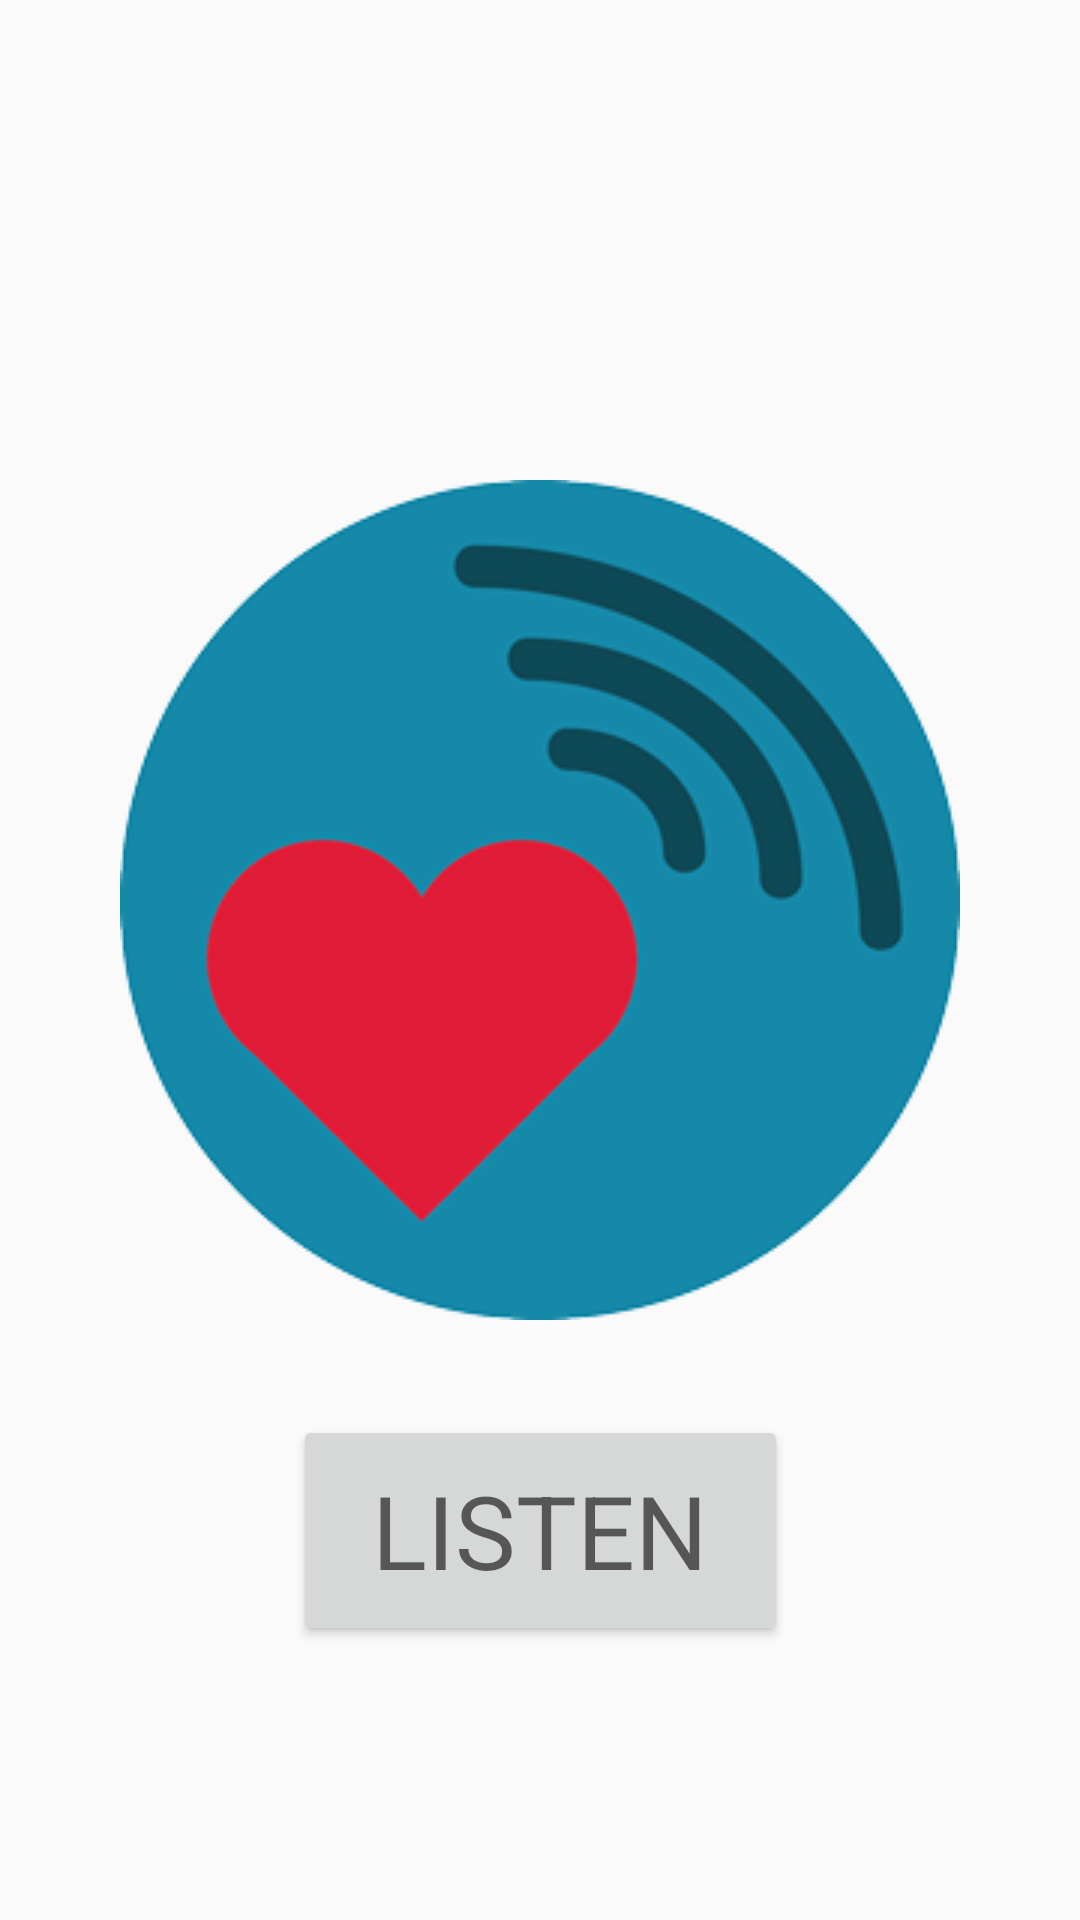

Reconstruct the res/layout file that produces this screen, plus the resources it refers to.
<!-- AndroidManifest.xml: application theme AppTheme -->
<!-- res/layout/activity_main.xml -->
<?xml version="1.0" encoding="utf-8"?>
<android.support.constraint.ConstraintLayout xmlns:android="http://schemas.android.com/apk/res/android"
    xmlns:app="http://schemas.android.com/apk/res-auto"
    xmlns:tools="http://schemas.android.com/tools"
    android:layout_width="match_parent"
    android:layout_height="match_parent"
    tools:context=".MainActivity"
    android:background = "@drawable/background">

    <Button
        android:id="@+id/btnDoMagic"
        android:layout_width="165dp"
        android:layout_height="77dp"
        android:layout_marginBottom="100dp"
        android:layout_marginEnd="16dp"
        android:layout_marginLeft="16dp"
        android:layout_marginRight="16dp"
        android:layout_marginStart="16dp"
        android:layout_marginTop="40dp"
        android:text="@string/button_send"
        android:textAppearance="@style/TextAppearance.AppCompat.Display1"
        app:layout_constraintBottom_toBottomOf="parent"
        app:layout_constraintEnd_toEndOf="parent"
        app:layout_constraintStart_toStartOf="parent"
        app:layout_constraintTop_toBottomOf="@+id/imageView5" />

    <ImageView
        android:id="@+id/imageView5"
        android:layout_width="wrap_content"
        android:layout_height="wrap_content"
        android:layout_marginEnd="16dp"
        android:layout_marginLeft="16dp"
        android:layout_marginRight="16dp"
        android:layout_marginStart="16dp"
        android:layout_marginTop="160dp"
        app:layout_constraintEnd_toEndOf="parent"
        app:layout_constraintStart_toStartOf="parent"
        app:layout_constraintTop_toTopOf="parent"
        app:srcCompat="@drawable/logo" />

</android.support.constraint.ConstraintLayout>
<!-- resources referenced by this layout -->
<resources>
  <!-- drawable logo: png bitmap (drawable, 26143 bytes) -->
  <string name="button_send">LISTEN</string>
  <style name="AppTheme" parent="Theme.AppCompat.Light.NoActionBar">
          
         
      </style>
</resources>
